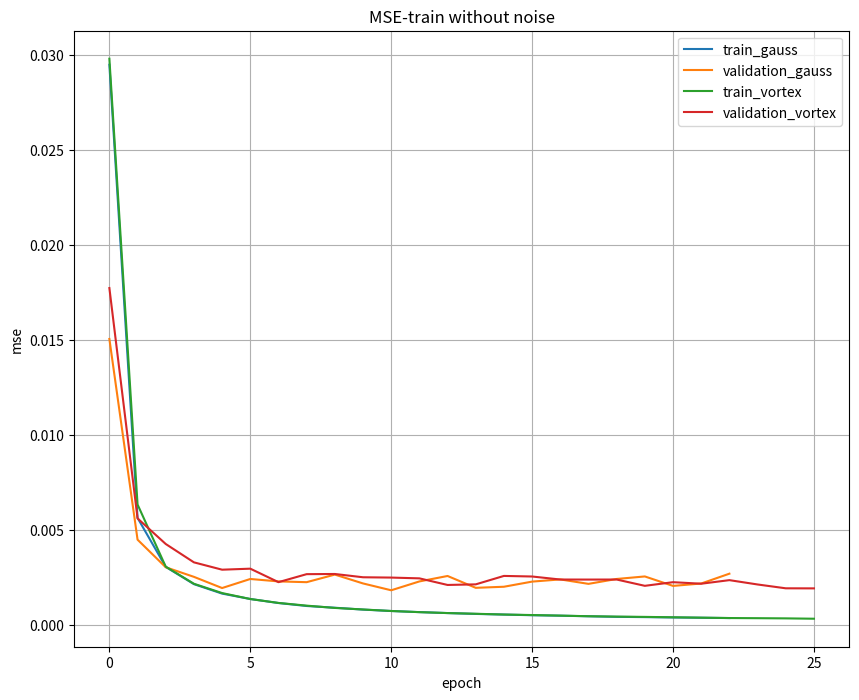

Python code for this plot:
from matplotlib import pyplot as plt


l2_loss_train_gauss = [0.02947210911342076, 0.0056232239859444755,
                       0.003045729500906808, 0.0021383601597377232,
                       0.0016407691410609655, 0.0013563969475882394,
                       0.0011447343826293944, 0.0009882169451032367,
                       0.0008974012647356306, 0.0007988616398402623,
                       0.0007247834886823382, 0.0006664458002362932,
                       0.0006164131164550781, 0.0005711779935019356,
                       0.0005377327714647565, 0.000502309901373727,
                       0.00047890240805489675, 0.0004472646713256836,
                       0.00041782402992248535, 0.0004035956518990653,
                       0.00038504249708993095, 0.0003701792444501604,
                       0.00035383193833487376]
l2_loss_val_gauss = [0.015041390736897786, 0.00447888437906901,
                     0.0030261516571044923, 0.002522526264190674,
                     0.001933697541554769, 0.00240993070602417,
                     0.0022827218373616537, 0.002241880734761556,
                     0.002641032059987386, 0.002175389607747396,
                     0.0018153173128763835, 0.0022811276117960613,
                     0.0025681397120157876, 0.001944599151611328,
                     0.002001523971557617, 0.0022718361218770347,
                     0.002387154261271159, 0.0021530741055806476,
                     0.002410631497701009, 0.0025436517397562663,
                     0.00204600715637207, 0.002171859582265218,
                     0.0026887677510579427]

l2_loss_train_vortex = [0.02978932407924107, 0.006329616546630859,
                        0.0030585945674351284, 0.00215840026310512,
                        0.0016692559378487723, 0.0013559180668422154,
                        0.0011496300016130719, 0.0010071851866585869,
                        0.0008863317625863211, 0.0008050411769321986,
                        0.000725933415549142, 0.0006648714882986886,
                        0.0006162617547171457, 0.0005797336442129953,
                        0.0005385819843837193, 0.0005121721880776541,
                        0.00048212974412100654, 0.00045010253361293245,
                        0.0004299713202885219, 0.00041511079243251257,
                        0.0003947227341788156, 0.00037475926535470144,
                        0.0003550288336617606, 0.0003471243040902274,
                        0.0003372466223580497, 0.00031875198228018627]
                        # 0.00031354856491088866, 0.00030202422823224747,
                        # 0.00029146058218819756, 0.0002851045642580305,
                        # 0.0002706322159085955, 0.000264491183417184,
                        # 0.0002572755813598633, 0.00024956354073115756,
                        # 0.00024534595012664793, 0.00023519519397190638,
                        # 0.00022894077641623362, 0.0002207669530596052,
                        # 0.00021835914679936, 0.0002128127132143293,
                        # 0.00020830777713230677, 0.0002068730592727661,
                        # 0.0001975069727216448, 0.00019791790417262486,
                        # 0.0001916470697947911, 0.0001886305468423026,
                        # 0.0001823497499738421, 0.0001795987571988787]

l2_loss_val_vortex = [0.017720184326171874, 0.005598586400349935,
                      0.004250904083251953, 0.0032854010264078775,
                      0.0028990132013956707, 0.002952503522237142,
                      0.002243272304534912, 0.0026641777356465656,
                      0.0026731026967366537, 0.0025003639856974284,
                      0.0024840474128723145, 0.0024430235226949055,
                      0.002095650831858317, 0.0021272672017415366,
                      0.0025709694226582844, 0.0025406166712443035,
                      0.002381799062093099, 0.0023792535463968913,
                      0.0023817671140034993, 0.002049998601277669,
                      0.0022415539423624674, 0.0021610371271769207,
                      0.002348895231882731, 0.0021212453842163084,
                      0.0019193968772888183, 0.0019156726201375325]
                      # 0.002415218989054362, 0.00206600554784139,
                      # 0.001785303274790446, 0.0019889567693074546,
                      # 0.0020061243375142416, 0.002219940980275472,
                      # 0.0021225468317667643, 0.001916186014811198,
                      # 0.0019352099100748699, 0.0017334141731262208,
                      # 0.0019620596567789714, 0.0017976957956949869,
                      # 0.0019566667874654133, 0.001956719239552816,
                      # 0.0020691213607788085, 0.0021180267333984373,
                      # 0.00194098695119222, 0.001990156332651774,
                      # 0.002096880276997884, 0.001905948003133138,
                      # 0.0019034953117370605, 0.002063432852427165]

l2_loss_val_after_10 = [0.0018153173128763835, 0.0022811276117960613,
                        0.0025681397120157876, 0.001944599151611328,
                        0.002001523971557617, 0.0022718361218770347,
                        0.002387154261271159, 0.0021530741055806476,
                        0.002410631497701009, 0.0025436517397562663,
                        0.00204600715637207, 0.002171859582265218,
                        0.0026887677510579427,
                        0.0024840474128723145, 0.0024430235226949055,
                        0.002095650831858317, 0.0021272672017415366,
                        0.0025709694226582844, 0.0025406166712443035,
                        0.002381799062093099, 0.0023792535463968913,
                        0.0023817671140034993, 0.002049998601277669,
                        0.0022415539423624674, 0.0021610371271769207,
                        0.002348895231882731, 0.0021212453842163084,
                        0.0019193968772888183, 0.0019156726201375325]

print(f'after 10 val mse max: {max(l2_loss_val_after_10)}')
print(f'after 10 val mse min: {min(l2_loss_val_after_10)}')

plt.figure(figsize=(10, 8), dpi=150)
plt.plot(l2_loss_train_gauss, label='train_gauss')
plt.plot(l2_loss_val_gauss, label='validation_gauss')
plt.plot(l2_loss_train_vortex, label='train_vortex')
plt.plot(l2_loss_val_vortex, label='validation_vortex')
plt.legend()

plt.title('MSE-train without noise')
plt.xlabel('epoch')
plt.ylabel('mse')
plt.grid(True)

plt.show()
